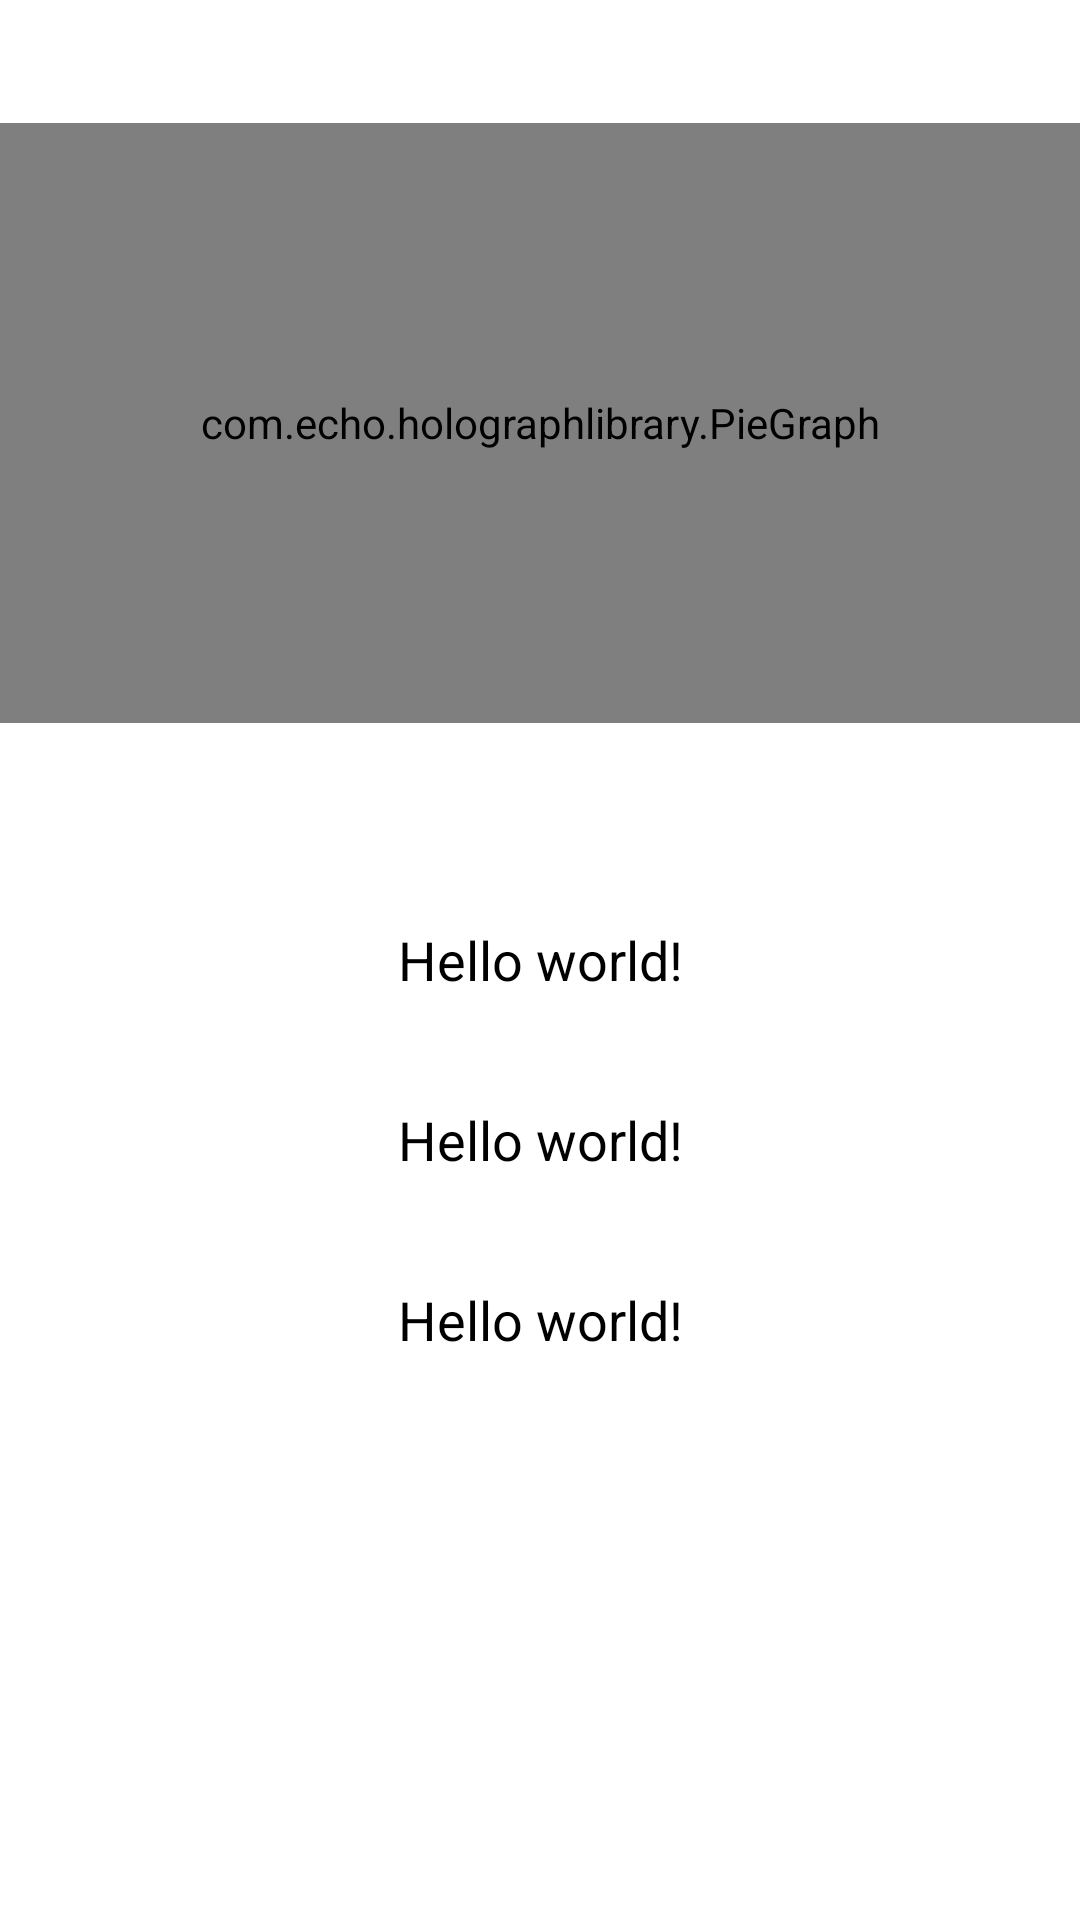

Layout XML and referenced resources for this Android screen:
<!-- AndroidManifest.xml: application theme AppTheme -->
<!-- res/layout/fragment_main.xml -->
<RelativeLayout xmlns:android="http://schemas.android.com/apk/res/android"
    xmlns:tools="http://schemas.android.com/tools"
    xmlns:graph="http://schemas.android.com/apk/res/com.hse.moneybook"
    android:layout_width="match_parent"
    android:layout_height="match_parent"
    android:paddingBottom="@dimen/activity_vertical_margin"
    android:paddingLeft="@dimen/activity_horizontal_margin"
    android:paddingRight="@dimen/activity_horizontal_margin"
    android:paddingTop="@dimen/activity_vertical_margin"
    tools:context="com.hse.moneybook.MainActivity$PlaceholderFragment">

    <RelativeLayout
        android:layout_width="wrap_content"
        android:layout_height="wrap_content"
        android:layout_above="@+id/messageText"
        android:layout_marginBottom="4dp" >

        <com.echo.holographlibrary.PieGraph
            android:id="@+id/graph"
            android:layout_width="match_parent"
            android:layout_height="200dp"
            graph:pieInnerCircleRatio="130" />

        <TextView
            android:id="@+id/statusText"
            android:layout_width="wrap_content"
            android:layout_height="wrap_content"
            android:layout_centerInParent="true"
            android:textSize="16sp" />
    </RelativeLayout>

    <TextView
        android:id="@+id/messageText"
        android:layout_width="wrap_content"
        android:layout_height="wrap_content"
        android:layout_above="@+id/out_money"
        android:layout_centerHorizontal="true"
        android:layout_marginBottom="16dp"
        android:textSize="26sp" />

    <Button
        android:id="@+id/out_money"
        android:layout_width="144dp"
        android:layout_height="48dp"
        android:layout_centerHorizontal="true"
        android:layout_centerVertical="true"
        android:background="@drawable/button_back"
        android:text="@string/hello_world" />

    <Button
        android:id="@+id/in_money"
        android:layout_width="144dp"
        android:layout_height="48dp"
        android:layout_below="@+id/out_money"
        android:layout_centerHorizontal="true"
        android:layout_marginTop="12dp"
        android:background="@drawable/button_back"
        android:text="@string/hello_world" />

    <Button
        android:id="@+id/book"
        android:layout_width="144dp"
        android:layout_height="48dp"
        android:layout_below="@+id/in_money"
        android:layout_centerHorizontal="true"
        android:layout_marginTop="12dp"
        android:background="@drawable/button_back"
        android:text="@string/hello_world" />

</RelativeLayout>
<!-- resources referenced by this layout -->
<resources>
  <!-- drawable button_back (drawable) -->
  <?xml version="1.0" encoding="utf-8"?>
  <selector xmlns:android="http://schemas.android.com/apk/res/android">
       
      <item android:state_pressed="false">
          
          <shape android:shape="rectangle">
              
              <solid android:color="#00ffffff"/>
              
              <stroke android:width="1dp" android:color="#00ffffff"/>
              
              <corners android:radius="1dp"/>
              
              <padding android:top="8dp" android:left="16dp" android:bottom="8dp" android:right="16dp"/>
          </shape>
      </item>
      
      <item android:state_pressed="true">
          <shape android:shape="rectangle">
              <solid android:color="#00ffffff"/>
              <stroke android:width="1dp" android:color="#00ffffff"/>
              <corners android:radius="1dp"/>
              <padding android:top="8dp" android:left="16dp" android:bottom="8dp" android:right="16dp"/>
          </shape>
      </item>
  </selector>
  <string name="hello_world">Hello world!</string>
  <style name="AppTheme" parent="AppBaseTheme">
          
          <item name="android:actionBarStyle">@style/MyActionBar</item>
          
          <item name="android:editTextStyle">@style/MyEditText</item>
          
          <item name="android:dropDownListViewStyle">@style/MyPopupMenuListView</item>
          <item name="android:popupMenuStyle">@style/MyListPopupMenu</item>
          <item name="android:actionOverflowButtonStyle">@style/CustomOverFlow</item>
      </style>
  <style name="AppBaseTheme" parent="android:Theme.Holo.Light">
          
      </style>
  <style name="MyActionBar" parent="@android:style/Widget.Holo.Light.ActionBar">
          <item name="android:background">#00ffffff</item>
          <item name="android:textColor">@android:color/holo_blue_dark</item>
          <item name="android:displayOptions" />
      </style>
  <style name="MyEditText" parent="@android:style/Widget.EditText">
          <item name="android:background">@drawable/edit_text</item>
          <item name="android:paddingLeft">8dp</item>
          <item name="android:paddingRight">8dp</item>
      </style>
  <style name="MyPopupMenuListView" parent="@android:style/Widget.Holo.ListView.DropDown">
          <item name="android:divider">@drawable/divider</item>
          <item name="android:dividerHeight">2dp</item>
      </style>
  <style name="MyListPopupMenu" parent="@android:style/Widget.Holo.Light.ListPopupWindow">
  	</style>
  <style name="CustomOverFlow" parent="@android:style/Widget.Holo.Light.ActionButton.Overflow">
      </style>
  <!-- drawable edit_text (drawable) -->
  <?xml version="1.0" encoding="utf-8"?>
  <layer-list xmlns:android="http://schemas.android.com/apk/res/android">
      
      <item>
          <shape>
              <solid android:color="#ffffff"/>
          </shape>
      </item>
      
      <item
          android:bottom="2dp"
          android:left="2dp"
          android:right="2dp"
          android:top="2dp">
          <shape>
              <solid android:color="#ffffff"/>
          </shape>
      </item>
  </layer-list>
  <!-- drawable divider: png bitmap (drawable-xhdpi, 4886 bytes) -->
</resources>
